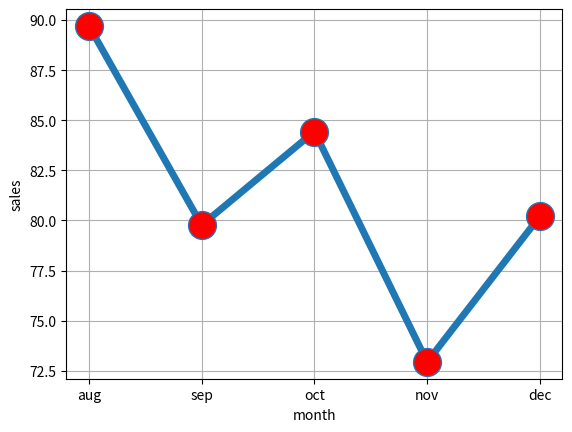

This chart was generated by the following Python code:
import matplotlib.pyplot as plt


months = ["aug","sep","oct","nov","dec"]
sales = [89.71,79.77,84.44,72.94,80.21]


plt.plot(months,sales,linewidth=5, marker="o" , markersize=20,markerfacecolor="red")
plt.xlabel("month")
plt.ylabel("sales")
plt.grid()
plt.show()
